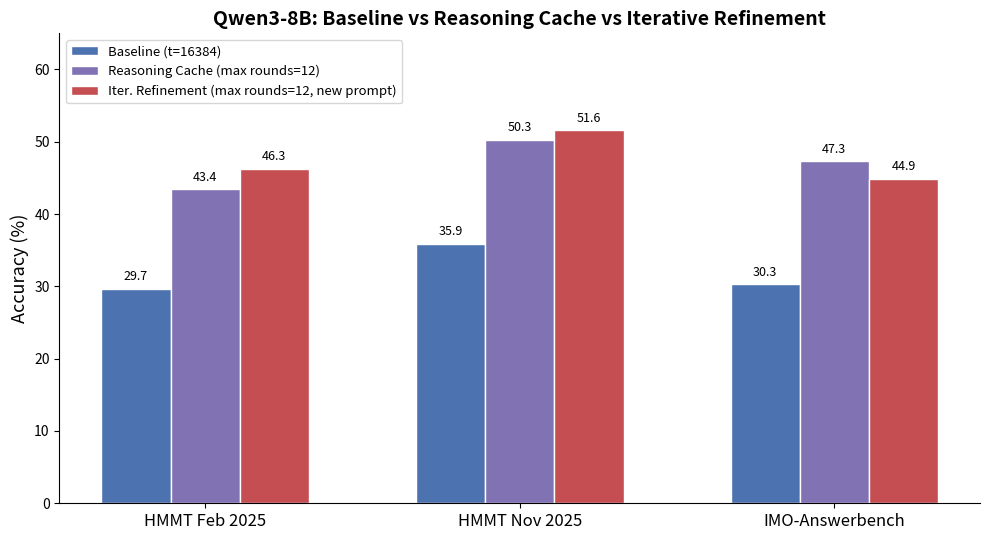

Write the Python code that produced this figure. (Note: this script raises an exception after producing the figure.)
import matplotlib.pyplot as plt
import numpy as np

benchmarks = ["HMMT Feb 2025", "HMMT Nov 2025", "IMO-Answerbench"]
baseline = [29.7, 35.9, 30.3]
reasoning_cache = [43.4, 50.3, 47.3]
refine_r12_new = [46.3, 51.6, 44.9]

x = np.arange(len(benchmarks))
width = 0.22

fig, ax = plt.subplots(figsize=(10, 5.5))

bars1 = ax.bar(x - width, baseline, width, label="Baseline (t=16384)", color="#4C72B0", edgecolor="white")
bars2 = ax.bar(x, reasoning_cache, width, label="Reasoning Cache (max rounds=12)", color="#8172B3", edgecolor="white")
bars3 = ax.bar(x + width, refine_r12_new, width, label="Iter. Refinement (max rounds=12, new prompt)", color="#C44E52", edgecolor="white")

ax.set_ylabel("Accuracy (%)", fontsize=13)
ax.set_title("Qwen3-8B: Baseline vs Reasoning Cache vs Iterative Refinement", fontsize=14, fontweight="bold")
ax.set_xticks(x)
ax.set_xticklabels(benchmarks, fontsize=12)
ax.legend(fontsize=9.5, loc="upper left")
ax.set_ylim(0, 65)

for bars in [bars1, bars2, bars3]:
    for bar in bars:
        h = bar.get_height()
        ax.annotate(f"{h}", xy=(bar.get_x() + bar.get_width() / 2, h),
                    xytext=(0, 4), textcoords="offset points",
                    ha="center", va="bottom", fontsize=9)

ax.spines["top"].set_visible(False)
ax.spines["right"].set_visible(False)
plt.tight_layout()

plt.savefig("analysis/qwen3_8b_refinement.png", dpi=200)
plt.savefig("analysis/qwen3_8b_refinement.pdf")
print("Saved to analysis/qwen3_8b_refinement.png and .pdf")
